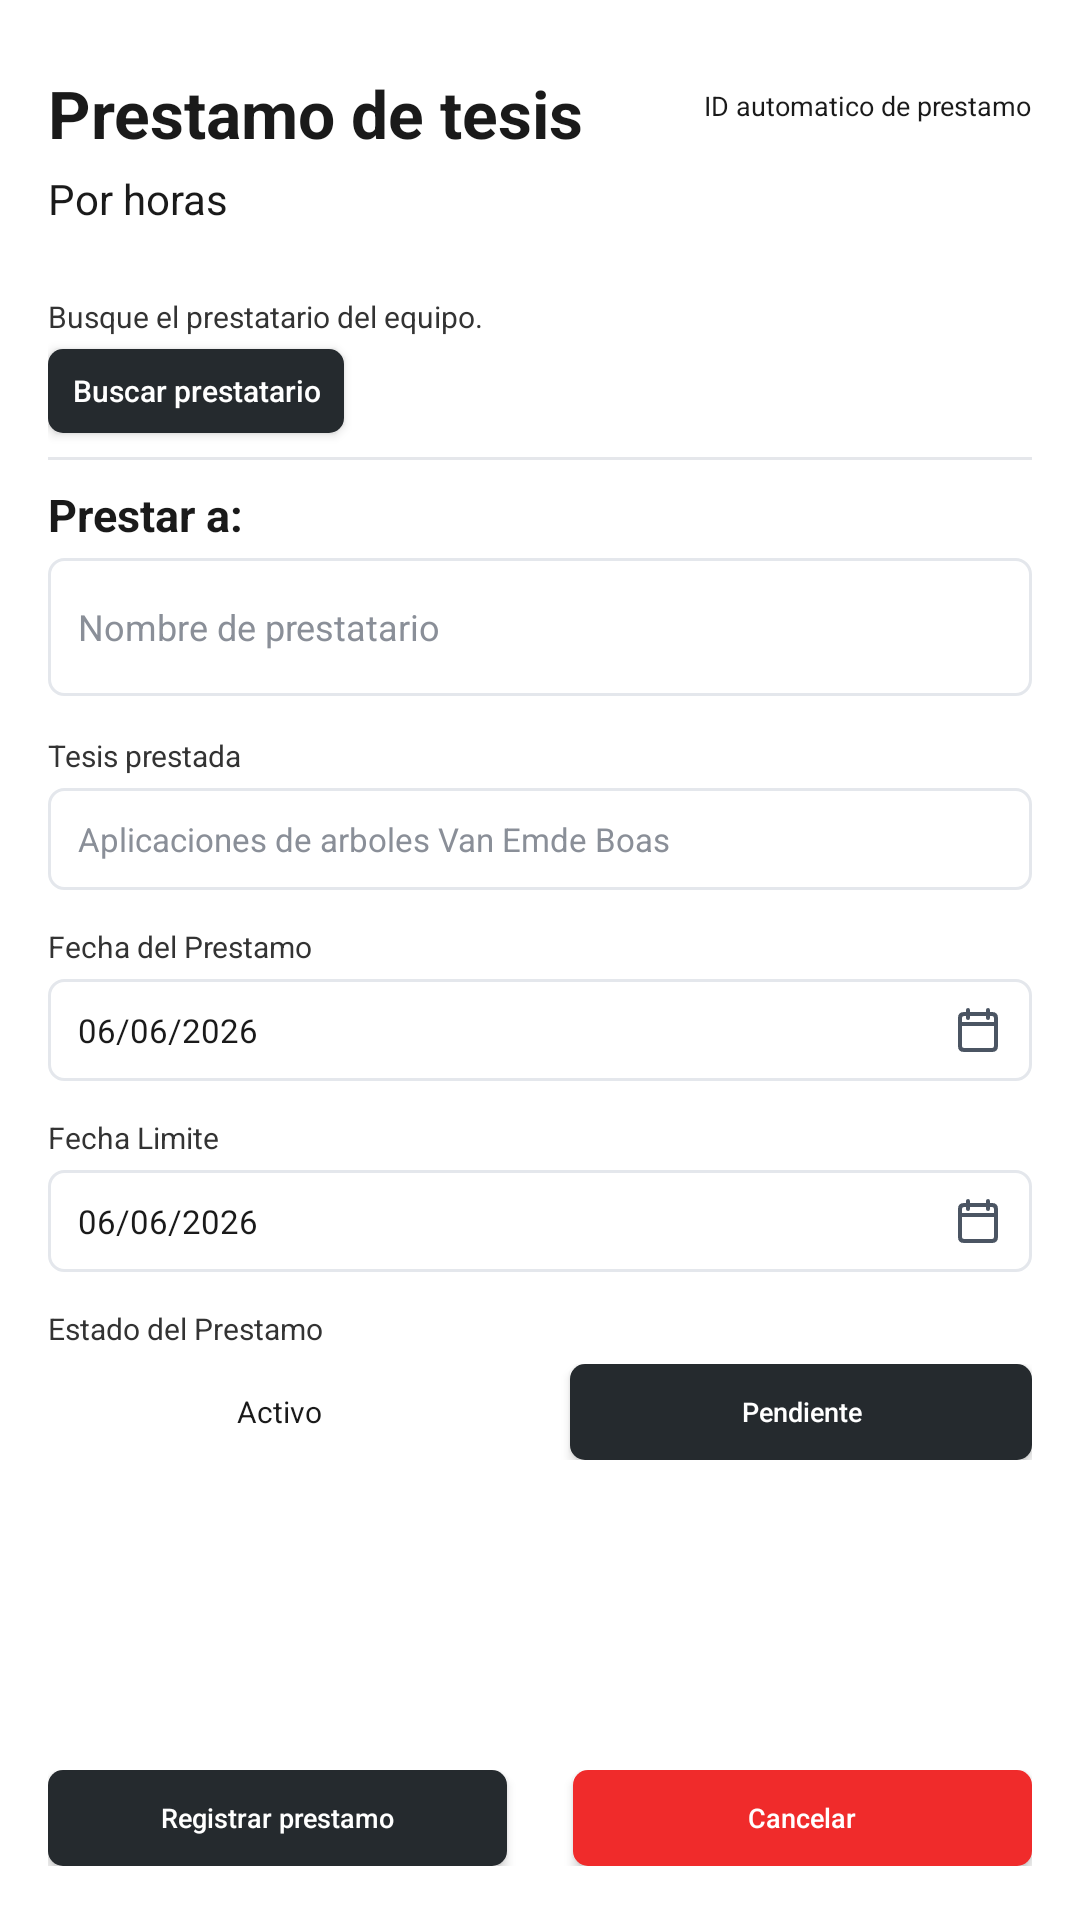

Produce the Android XML layout that renders to this screen, including the resource entries it uses.
<!-- AndroidManifest.xml: application theme Theme.SGIFIA -->
<!-- res/layout/activity_prestamo_tesis.xml -->
<?xml version="1.0" encoding="utf-8"?>
<ScrollView xmlns:android="http://schemas.android.com/apk/res/android"
    android:layout_width="match_parent"
    android:layout_height="match_parent"
    android:background="#FFFFFF"
    android:fillViewport="true">

    <LinearLayout
        android:layout_width="match_parent"
        android:layout_height="match_parent"
        android:orientation="vertical"
        android:paddingStart="16dp"
        android:paddingTop="26dp"
        android:paddingEnd="16dp"
        android:paddingBottom="18dp">

        <LinearLayout
            android:layout_width="match_parent"
            android:layout_height="wrap_content"
            android:gravity="top"
            android:orientation="horizontal">

            <LinearLayout
                android:layout_width="0dp"
                android:layout_height="wrap_content"
                android:layout_weight="1"
                android:orientation="vertical">

                <TextView
                    android:layout_width="match_parent"
                    android:layout_height="wrap_content"
                    android:includeFontPadding="false"
                    android:text="Prestamo de tesis"
                    android:textColor="#1A1A1A"
                    android:textSize="22sp"
                    android:textStyle="bold" />

                <TextView
                    android:layout_width="match_parent"
                    android:layout_height="wrap_content"
                    android:layout_marginTop="5dp"
                    android:text="Por horas"
                    android:textColor="#1A1A1A"
                    android:textSize="14sp" />
            </LinearLayout>

            <TextView
                android:layout_width="wrap_content"
                android:layout_height="wrap_content"
                android:layout_marginTop="3dp"
                android:text="ID automatico de prestamo"
                android:textColor="#1A1A1A"
                android:textSize="9sp" />
        </LinearLayout>

        <TextView
            android:layout_width="match_parent"
            android:layout_height="wrap_content"
            android:layout_marginTop="23dp"
            android:text="Busque el prestatario del equipo."
            android:textColor="#333333"
            android:textSize="10sp" />

        <Button
            android:id="@+id/btnBuscarPrestatarioTesis"
            android:layout_width="wrap_content"
            android:layout_height="28dp"
            android:layout_marginTop="4dp"
            android:background="@drawable/bg_button_dark_compact"
            android:minWidth="0dp"
            android:minHeight="0dp"
            android:paddingStart="8dp"
            android:paddingEnd="8dp"
            android:text="Buscar prestatario"
            android:textAllCaps="false"
            android:textColor="#FFFFFF"
            android:textSize="10sp" />

        <View
            android:layout_width="match_parent"
            android:layout_height="1dp"
            android:layout_marginTop="8dp"
            android:layout_marginBottom="10dp"
            android:background="#E5E7EB" />

        <TextView
            android:layout_width="match_parent"
            android:layout_height="wrap_content"
            android:includeFontPadding="false"
            android:text="Prestar a:"
            android:textColor="#1A1A1A"
            android:textSize="15sp"
            android:textStyle="bold" />

        <EditText
            android:id="@+id/etNombrePrestatarioTesis"
            android:layout_width="match_parent"
            android:layout_height="46dp"
            android:layout_marginTop="5dp"
            android:background="@drawable/bg_input_compact"
            android:hint="Nombre de prestatario"
            android:inputType="textPersonName"
            android:textColor="#1A1A1A"
            android:textColorHint="#8A8F98"
            android:textSize="12sp" />

        <TextView
            android:layout_width="match_parent"
            android:layout_height="wrap_content"
            android:layout_marginTop="13dp"
            android:text="Tesis prestada"
            android:textColor="#333333"
            android:textSize="10sp" />

        <EditText
            android:id="@+id/etTituloTesis"
            android:layout_width="match_parent"
            android:layout_height="34dp"
            android:layout_marginTop="4dp"
            android:background="@drawable/bg_input_compact"
            android:hint="Aplicaciones de arboles Van Emde Boas"
            android:inputType="textCapSentences"
            android:textColor="#1A1A1A"
            android:textColorHint="#8A8F98"
            android:textSize="11sp" />

        <TextView
            android:layout_width="match_parent"
            android:layout_height="wrap_content"
            android:layout_marginTop="12dp"
            android:text="Fecha del Prestamo"
            android:textColor="#333333"
            android:textSize="10sp" />

        <EditText
            android:id="@+id/etFechaPrestamoTesis"
            android:layout_width="match_parent"
            android:layout_height="34dp"
            android:layout_marginTop="4dp"
            android:background="@drawable/bg_input_compact"
            android:clickable="true"
            android:drawableEnd="@drawable/ic_calendar_16"
            android:focusable="false"
            android:hint="06/06/2026"
            android:inputType="date"
            android:textColor="#1A1A1A"
            android:textColorHint="#1A1A1A"
            android:textSize="11sp" />

        <TextView
            android:layout_width="match_parent"
            android:layout_height="wrap_content"
            android:layout_marginTop="12dp"
            android:text="Fecha Limite"
            android:textColor="#333333"
            android:textSize="10sp" />

        <EditText
            android:id="@+id/etFechaDevolucionTesis"
            android:layout_width="match_parent"
            android:layout_height="34dp"
            android:layout_marginTop="4dp"
            android:background="@drawable/bg_input_compact"
            android:clickable="true"
            android:drawableEnd="@drawable/ic_calendar_16"
            android:focusable="false"
            android:hint="06/06/2026"
            android:inputType="date"
            android:textColor="#1A1A1A"
            android:textColorHint="#1A1A1A"
            android:textSize="11sp" />

        <TextView
            android:layout_width="match_parent"
            android:layout_height="wrap_content"
            android:layout_marginTop="12dp"
            android:text="Estado del Prestamo"
            android:textColor="#333333"
            android:textSize="10sp" />

        <LinearLayout
            android:layout_width="match_parent"
            android:layout_height="32dp"
            android:layout_marginTop="5dp"
            android:gravity="center_vertical"
            android:orientation="horizontal">

            <TextView
                android:layout_width="0dp"
                android:layout_height="match_parent"
                android:layout_marginEnd="10dp"
                android:layout_weight="1"
                android:gravity="center"
                android:text="Activo"
                android:textColor="#1A1A1A"
                android:textSize="10sp" />

            <Button
                android:id="@+id/btnEstadoPendienteTesis"
                android:layout_width="0dp"
                android:layout_height="match_parent"
                android:layout_marginStart="10dp"
                android:layout_weight="1"
                android:background="@drawable/bg_button_dark_compact"
                android:minHeight="0dp"
                android:paddingStart="4dp"
                android:paddingEnd="4dp"
                android:text="Pendiente"
                android:textAllCaps="false"
                android:textColor="#FFFFFF"
                android:textSize="9sp" />
        </LinearLayout>

        <View
            android:layout_width="match_parent"
            android:layout_height="0dp"
            android:layout_weight="1" />

        <LinearLayout
            android:layout_width="match_parent"
            android:layout_height="wrap_content"
            android:gravity="bottom"
            android:orientation="horizontal">

            <Button
                android:id="@+id/btnRegistrarPrestamoTesis"
                android:layout_width="0dp"
                android:layout_height="32dp"
                android:layout_marginEnd="11dp"
                android:layout_weight="1"
                android:background="@drawable/bg_button_dark_compact"
                android:minHeight="0dp"
                android:paddingStart="4dp"
                android:paddingEnd="4dp"
                android:text="Registrar prestamo"
                android:textAllCaps="false"
                android:textColor="#FFFFFF"
                android:textSize="9sp" />

            <Button
                android:id="@+id/btnCancelarPrestamoTesis"
                android:layout_width="0dp"
                android:layout_height="32dp"
                android:layout_marginStart="11dp"
                android:layout_weight="1"
                android:background="@drawable/bg_button_red_compact"
                android:minHeight="0dp"
                android:paddingStart="4dp"
                android:paddingEnd="4dp"
                android:text="Cancelar"
                android:textAllCaps="false"
                android:textColor="#FFFFFF"
                android:textSize="9sp" />
        </LinearLayout>
    </LinearLayout>
</ScrollView>
<!-- resources referenced by this layout -->
<resources>
  <!-- drawable bg_button_dark_compact (drawable) -->
  <?xml version="1.0" encoding="utf-8"?>
  <shape xmlns:android="http://schemas.android.com/apk/res/android">
      <solid android:color="#252A2E" />
      <corners android:radius="5dp" />
  </shape>
  <!-- drawable bg_button_red_compact (drawable) -->
  <?xml version="1.0" encoding="utf-8"?>
  <shape xmlns:android="http://schemas.android.com/apk/res/android">
      <solid android:color="#F02B2B" />
      <corners android:radius="5dp" />
  </shape>
  <!-- drawable bg_input_compact (drawable) -->
  <?xml version="1.0" encoding="utf-8"?>
  <shape xmlns:android="http://schemas.android.com/apk/res/android">
      <solid android:color="#FFFFFF" />
      <stroke
          android:width="1dp"
          android:color="#E4E7EC" />
      <corners android:radius="5dp" />
      <padding
          android:left="10dp"
          android:top="6dp"
          android:right="10dp"
          android:bottom="6dp" />
  </shape>
  <!-- drawable ic_calendar_16 (drawable) -->
  <?xml version="1.0" encoding="utf-8"?>
  <vector xmlns:android="http://schemas.android.com/apk/res/android"
      android:width="16dp"
      android:height="16dp"
      android:viewportWidth="24"
      android:viewportHeight="24">
      <path
          android:fillColor="@android:color/transparent"
          android:pathData="M7,2 L7,6 M17,2 L17,6 M4,9 L20,9 M5,4 L19,4 Q21,4 21,6 L21,20 Q21,22 19,22 L5,22 Q3,22 3,20 L3,6 Q3,4 5,4 Z"
          android:strokeColor="#4B5563"
          android:strokeLineCap="round"
          android:strokeLineJoin="round"
          android:strokeWidth="2" />
  </vector>
  <style name="Theme.SGIFIA" parent="Base.Theme.SGIFIA" />
  <style name="Base.Theme.SGIFIA" parent="Theme.Material3.DayNight.NoActionBar">
          
          
      </style>
</resources>
